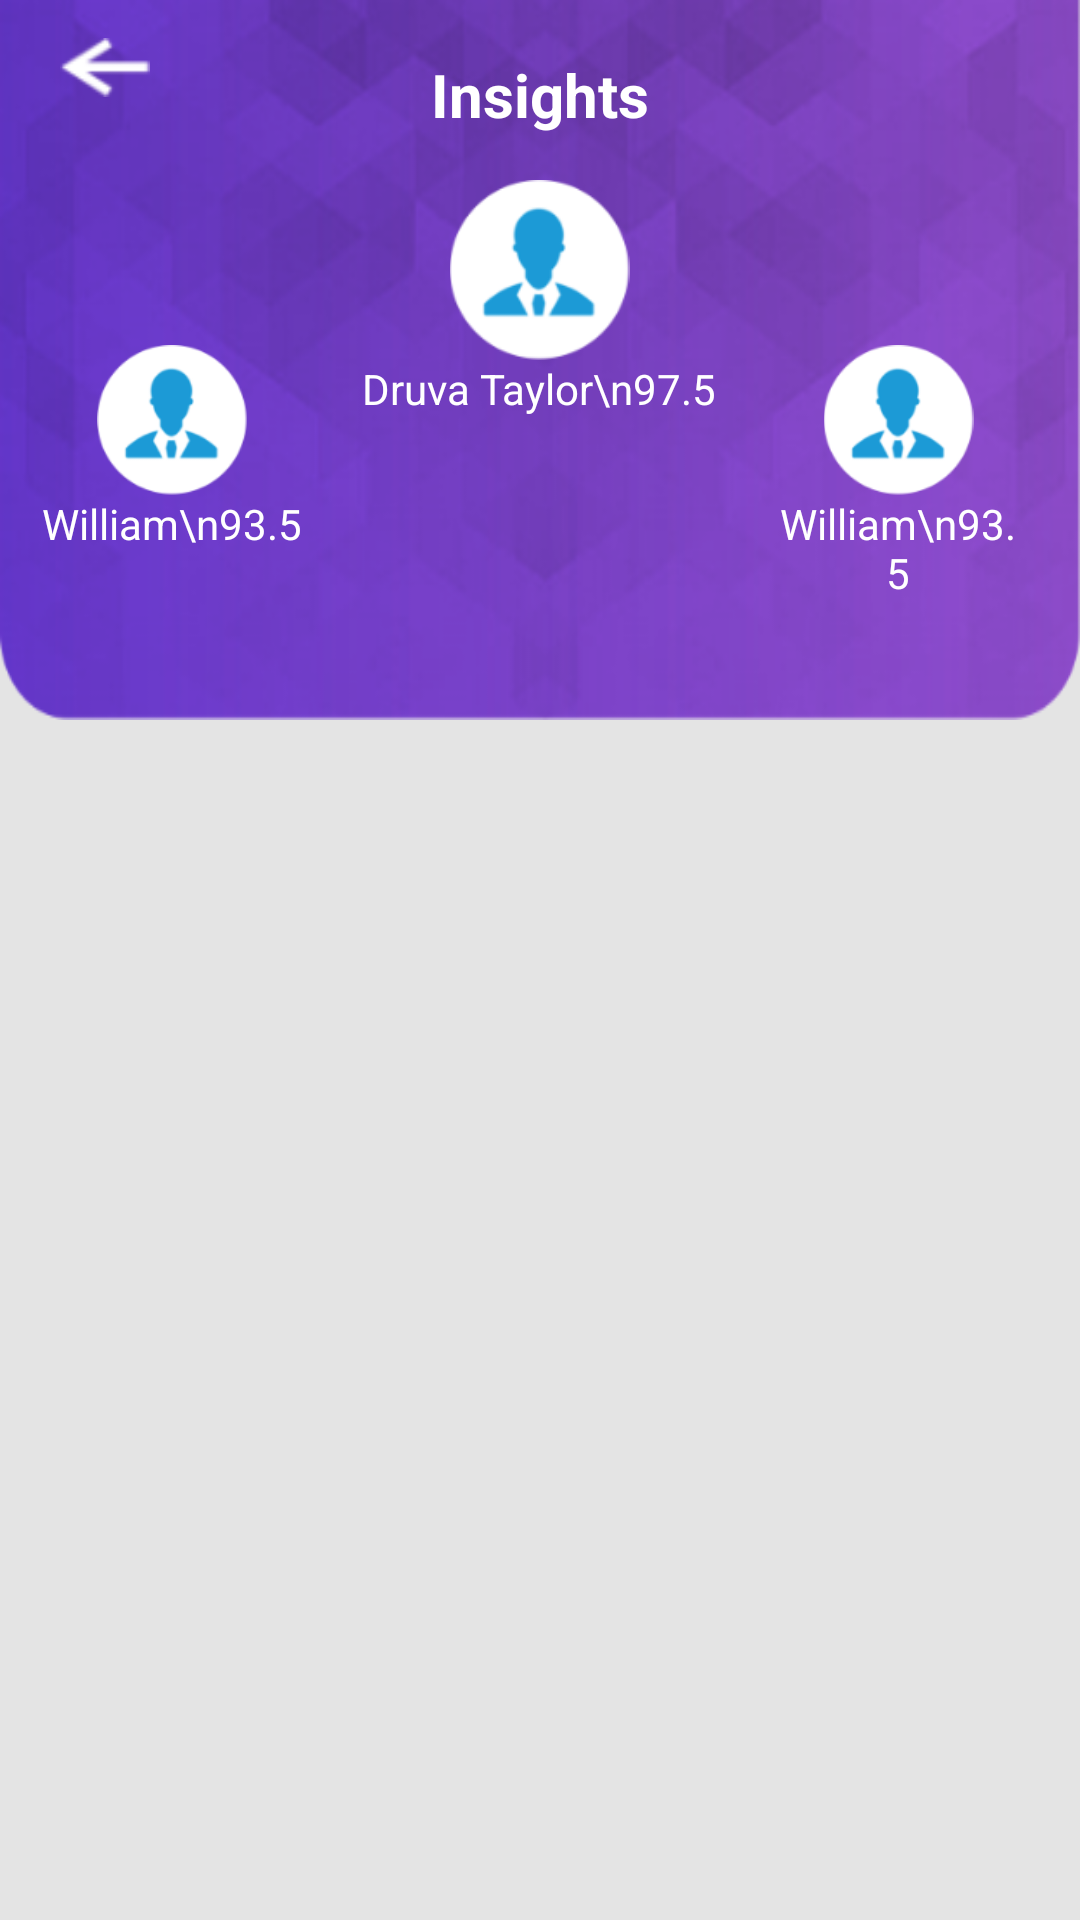

The Android layout XML behind this screen, and the referenced resources:
<!-- AndroidManifest.xml: application theme Theme.TeamMotivation -->
<!-- res/layout/activity_students_percentage.xml -->
<?xml version="1.0" encoding="utf-8"?>
<RelativeLayout xmlns:android="http://schemas.android.com/apk/res/android"
    xmlns:app="http://schemas.android.com/apk/res-auto"
    xmlns:tools="http://schemas.android.com/tools"
    android:layout_width="match_parent"
    android:layout_height="match_parent"
    android:background="#E4E4E4"
    tools:context=".activity.StudentsPercentageActivity">


    <RelativeLayout
        android:id="@+id/top"
        android:layout_width="match_parent"
        android:layout_height="240dp"
        android:background="@drawable/action_bar_bg"
        android:orientation="vertical">

        <RelativeLayout
            android:id="@+id/header"
            android:layout_width="match_parent"
            android:layout_height="45dp">

            <ImageView
                android:id="@+id/back"
                android:layout_width="30dp"
                android:layout_height="wrap_content"
                android:src="@drawable/back_img"
                android:layout_marginLeft="20dp"
                android:layout_centerVertical="true"/>

            <TextView
                android:layout_alignParentBottom="true"
                android:layout_width="wrap_content"
                android:layout_height="wrap_content"
                android:text="Insights"
                android:textSize="20dp"
                android:textStyle="bold"
                android:layout_centerHorizontal="true"
                android:textColor="@color/white"
                android:layout_gravity="center_horizontal"/>
        </RelativeLayout>

        <LinearLayout
            android:id="@+id/Taylo"
            android:layout_marginTop="15dp"
            android:layout_below="@+id/header"
            android:layout_centerHorizontal="true"
            android:layout_width="wrap_content"
            android:layout_height="wrap_content"
            android:orientation="vertical">

            <ImageView
                android:layout_width="match_parent"
                android:layout_height="60dp"
                android:src="@drawable/user_profile" />

            <TextView
                android:layout_width="wrap_content"
                android:layout_height="wrap_content"
                android:gravity="center"
                android:text="Druva Taylor\n97.5"
                android:textColor="@color/white"/>
        </LinearLayout>


        <LinearLayout
            android:layout_marginRight="20dp"
            android:layout_below="@+id/header"
            android:layout_width="wrap_content"
            android:layout_marginTop="70dp"
            android:layout_toLeftOf="@+id/Taylo"
            android:layout_height="wrap_content"
            android:orientation="vertical">

            <ImageView
                android:id="@+id/profile"
                android:layout_width="match_parent"
                android:layout_height="50dp"
                android:src="@drawable/user_profile" />

            <TextView
                android:layout_width="wrap_content"
                android:layout_height="wrap_content"
                android:gravity="center"
                android:text="William\n93.5"
                android:textColor="@color/white"/>
        </LinearLayout>

        <LinearLayout
            android:layout_marginRight="20dp"
            android:layout_below="@+id/header"
            android:layout_width="wrap_content"
            android:layout_marginLeft="20dp"
            android:layout_marginTop="70dp"
            android:layout_toRightOf="@+id/Taylo"
            android:layout_height="wrap_content"
            android:orientation="vertical">

            <ImageView
                android:layout_width="match_parent"
                android:layout_height="50dp"
                android:src="@drawable/user_profile" />

            <TextView
                android:layout_width="wrap_content"
                android:layout_height="wrap_content"
                android:gravity="center"
                android:text="William\n93.5"
                android:textColor="@color/white"/>
        </LinearLayout>

    </RelativeLayout>

    <androidx.recyclerview.widget.RecyclerView
        android:layout_marginTop="20dp"
        android:layout_below="@+id/top"
        android:layout_marginBottom="20dp"
        android:id="@+id/first_listcat"
        android:layout_width="match_parent"
        android:layout_height="wrap_content"
        />

</RelativeLayout>
<!-- resources referenced by this layout -->
<resources>
  <color name="white">#FFFFFFFF</color>
  <!-- drawable action_bar_bg: png bitmap (drawable, 120999 bytes) -->
  <!-- drawable back_img: png bitmap (drawable, 799 bytes) -->
  <!-- drawable user_profile: png bitmap (drawable, 6135 bytes) -->
  <style name="Theme.TeamMotivation" parent="Theme.MaterialComponents.DayNight.NoActionBar">
          
          <item name="colorPrimary">@color/purple_500</item>
          <item name="colorPrimaryVariant">@color/purple_700</item>
          <item name="colorOnPrimary">@color/white</item>
          
          <item name="colorSecondary">@color/teal_200</item>
          <item name="colorSecondaryVariant">@color/teal_700</item>
          <item name="colorOnSecondary">@color/black</item>
          
          <item name="android:statusBarColor" tools:targetApi="l">?attr/colorPrimaryVariant</item>
          
      </style>
  <color name="purple_500">#7444E5</color>
  <color name="purple_700">#7444E5</color>
  <color name="teal_200">#FF03DAC5</color>
  <color name="teal_700">#FF018786</color>
  <color name="black">#FF000000</color>
</resources>
